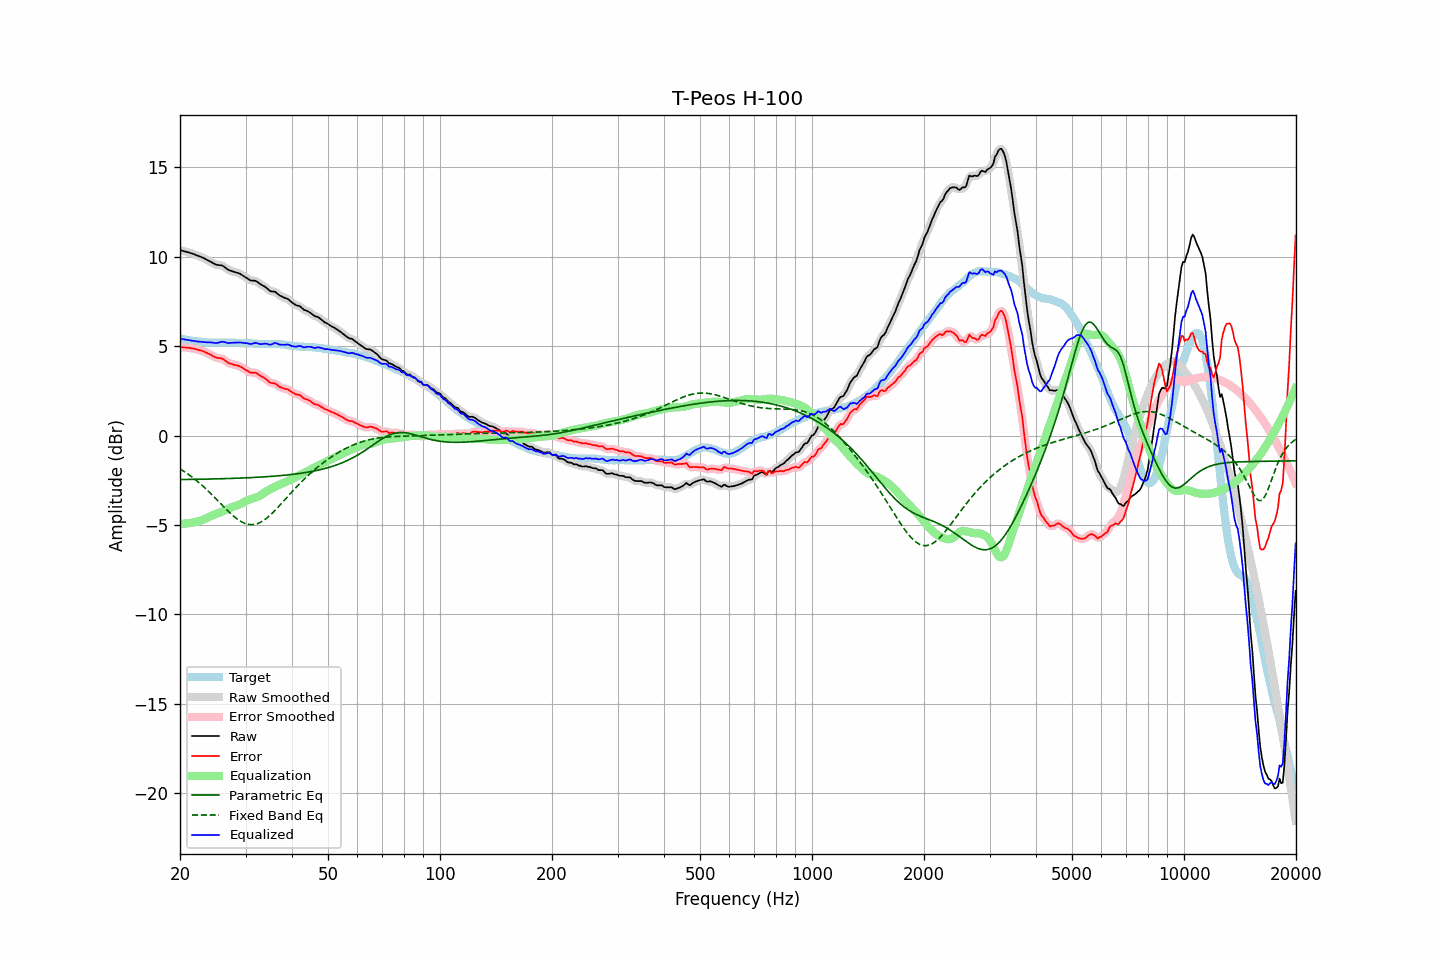

Data behind this chart, as committed beside it:
frequency, raw, error, smoothed, error_smoothed, equalization, parametric_eq, fixed_band_eq, equalized_raw, equalized_smoothed, target
20.00, 10.36, 4.93, 10.36, 4.94, -4.94, -2.46, -1.87, 5.42, 5.42, 5.42
20.20, 10.34, 4.93, 10.33, 4.93, -4.93, -2.46, -1.92, 5.40, 5.40, 5.40
20.40, 10.32, 4.93, 10.31, 4.93, -4.93, -2.46, -1.98, 5.39, 5.38, 5.38
20.61, 10.29, 4.92, 10.29, 4.92, -4.92, -2.46, -2.04, 5.36, 5.37, 5.37
20.81, 10.27, 4.92, 10.27, 4.92, -4.92, -2.46, -2.10, 5.35, 5.35, 5.35
21.02, 10.25, 4.91, 10.24, 4.91, -4.90, -2.46, -2.16, 5.34, 5.34, 5.34
21.23, 10.22, 4.90, 10.22, 4.89, -4.89, -2.45, -2.22, 5.32, 5.32, 5.32
21.44, 10.18, 4.88, 10.19, 4.88, -4.88, -2.45, -2.29, 5.31, 5.31, 5.31
21.66, 10.16, 4.86, 10.15, 4.86, -4.86, -2.45, -2.36, 5.29, 5.29, 5.30
21.87, 10.12, 4.85, 10.12, 4.84, -4.84, -2.45, -2.43, 5.28, 5.28, 5.28
22.09, 10.09, 4.82, 10.09, 4.82, -4.82, -2.45, -2.50, 5.26, 5.26, 5.27
22.31, 10.05, 4.80, 10.05, 4.80, -4.80, -2.45, -2.57, 5.25, 5.25, 5.26
22.54, 10.02, 4.77, 10.02, 4.77, -4.78, -2.45, -2.65, 5.24, 5.24, 5.24
22.76, 9.99, 4.75, 9.98, 4.75, -4.75, -2.44, -2.73, 5.24, 5.24, 5.23
22.99, 9.95, 4.72, 9.95, 4.72, -4.72, -2.44, -2.81, 5.23, 5.23, 5.22
23.22, 9.91, 4.69, 9.90, 4.69, -4.68, -2.44, -2.89, 5.22, 5.22, 5.21
23.45, 9.86, 4.64, 9.86, 4.65, -4.64, -2.44, -2.97, 5.21, 5.21, 5.21
23.69, 9.81, 4.60, 9.81, 4.61, -4.60, -2.44, -3.06, 5.21, 5.21, 5.20
23.92, 9.76, 4.56, 9.76, 4.56, -4.55, -2.43, -3.14, 5.21, 5.21, 5.20
24.16, 9.71, 4.52, 9.71, 4.52, -4.51, -2.43, -3.23, 5.20, 5.20, 5.20
24.40, 9.66, 4.47, 9.66, 4.47, -4.47, -2.43, -3.32, 5.20, 5.20, 5.20
24.65, 9.62, 4.42, 9.61, 4.41, -4.43, -2.43, -3.41, 5.18, 5.18, 5.20
24.89, 9.56, 4.37, 9.57, 4.37, -4.40, -2.43, -3.50, 5.17, 5.17, 5.20
25.14, 9.54, 4.34, 9.54, 4.35, -4.37, -2.42, -3.59, 5.17, 5.17, 5.20
25.39, 9.53, 4.33, 9.53, 4.33, -4.34, -2.42, -3.69, 5.19, 5.19, 5.19
25.65, 9.52, 4.32, 9.52, 4.32, -4.30, -2.42, -3.78, 5.21, 5.22, 5.19
25.91, 9.51, 4.30, 9.50, 4.30, -4.26, -2.42, -3.87, 5.24, 5.23, 5.20
26.16, 9.46, 4.26, 9.46, 4.26, -4.22, -2.41, -3.96, 5.24, 5.23, 5.20
26.43, 9.40, 4.20, 9.40, 4.19, -4.18, -2.41, -4.05, 5.21, 5.21, 5.20
26.69, 9.33, 4.13, 9.33, 4.13, -4.14, -2.41, -4.14, 5.19, 5.19, 5.20
26.96, 9.26, 4.06, 9.27, 4.07, -4.09, -2.40, -4.23, 5.16, 5.17, 5.20
27.23, 9.23, 4.03, 9.22, 4.03, -4.05, -2.40, -4.32, 5.17, 5.17, 5.20
27.50, 9.20, 4.00, 9.19, 3.99, -4.01, -2.40, -4.40, 5.18, 5.18, 5.20
27.77, 9.16, 3.97, 9.17, 3.97, -3.98, -2.40, -4.48, 5.19, 5.19, 5.19
28.05, 9.14, 3.94, 9.14, 3.95, -3.95, -2.39, -4.56, 5.19, 5.19, 5.19
28.33, 9.12, 3.93, 9.11, 3.93, -3.92, -2.39, -4.63, 5.19, 5.19, 5.18
28.62, 9.09, 3.91, 9.09, 3.91, -3.89, -2.39, -4.69, 5.20, 5.20, 5.18
28.90, 9.06, 3.88, 9.05, 3.87, -3.85, -2.38, -4.75, 5.20, 5.20, 5.18
29.19, 9.01, 3.83, 9.00, 3.83, -3.81, -2.38, -4.81, 5.19, 5.19, 5.18
29.48, 8.94, 3.77, 8.95, 3.77, -3.76, -2.38, -4.86, 5.18, 5.18, 5.17
29.78, 8.89, 3.71, 8.89, 3.71, -3.71, -2.37, -4.90, 5.17, 5.18, 5.17
30.08, 8.83, 3.66, 8.83, 3.66, -3.67, -2.37, -4.93, 5.16, 5.16, 5.17
30.38, 8.78, 3.61, 8.77, 3.60, -3.62, -2.36, -4.96, 5.15, 5.15, 5.17
30.68, 8.72, 3.56, 8.72, 3.56, -3.59, -2.36, -4.97, 5.13, 5.13, 5.16
30.99, 8.67, 3.51, 8.68, 3.53, -3.55, -2.35, -4.98, 5.11, 5.12, 5.15
31.30, 8.66, 3.51, 8.66, 3.51, -3.52, -2.35, -4.98, 5.13, 5.14, 5.14
31.61, 8.66, 3.51, 8.65, 3.51, -3.50, -2.35, -4.97, 5.16, 5.16, 5.14
31.93, 8.65, 3.51, 8.63, 3.50, -3.47, -2.34, -4.95, 5.18, 5.17, 5.14
32.24, 8.59, 3.47, 8.59, 3.46, -3.44, -2.34, -4.93, 5.16, 5.15, 5.13
32.57, 8.53, 3.40, 8.53, 3.41, -3.40, -2.33, -4.89, 5.13, 5.13, 5.12
32.89, 8.45, 3.33, 8.46, 3.34, -3.35, -2.33, -4.85, 5.10, 5.11, 5.12
33.22, 8.41, 3.29, 8.41, 3.29, -3.29, -2.32, -4.80, 5.11, 5.11, 5.12
33.55, 8.35, 3.24, 8.36, 3.24, -3.23, -2.31, -4.75, 5.12, 5.13, 5.12
33.89, 8.31, 3.18, 8.30, 3.18, -3.17, -2.31, -4.68, 5.14, 5.13, 5.12
34.23, 8.24, 3.12, 8.23, 3.11, -3.11, -2.30, -4.62, 5.13, 5.12, 5.12
34.57, 8.16, 3.04, 8.15, 3.04, -3.06, -2.30, -4.54, 5.10, 5.10, 5.12
34.92, 8.08, 2.95, 8.09, 2.97, -3.01, -2.29, -4.46, 5.07, 5.08, 5.12
35.27, 8.06, 2.94, 8.06, 2.94, -2.96, -2.28, -4.38, 5.10, 5.10, 5.12
35.62, 8.05, 2.92, 8.05, 2.92, -2.91, -2.28, -4.29, 5.13, 5.13, 5.13
35.97, 8.04, 2.92, 8.02, 2.90, -2.86, -2.27, -4.20, 5.18, 5.16, 5.12
... 635 more rows
